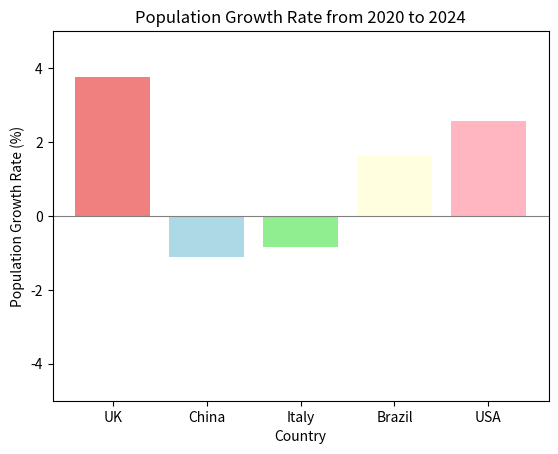

Generate this figure with matplotlib:
population_data = {"UK":{"2020":66.7,"2024":69.2},
                   "China":{"2020":1426,"2024":1410},
                   "Italy":{"2020":59.4,"2024":58.9},
                   "Brazil":{"2020":208.6,"2024":212.0},
                   "USA":{"2020":331.6,"2024":340.1}}
#percentage change=(population in 2024 - population in 2020)/population in 2020 * 100
percentage_change = {}
for country, data in population_data.items():
    change = (data["2024"] - data["2020"]) / data["2020"] * 100
    percentage_change[country] = change
print("Population growth rate from 2020 to 2024:")
for country, change in percentage_change.items():
    print(f"{country}: {round(change, 2)}%")
#print the population growth rate in descending order
sorted_change = sorted(percentage_change.items(), key=lambda x: x[1], reverse=True)
print("\nPopulation growth rate in descending order:")
for country, change in sorted_change:
    print(f"{country}: {round(change, 2)}%")    
#create a bar chart of population growth rate for each country
import matplotlib.pyplot as plt
countries = list(percentage_change.keys())
growth_rates = list(percentage_change.values())
plt.bar(countries, growth_rates, color=['lightcoral', 'lightblue', 'lightgreen', 'lightyellow', 'lightpink'])
plt.xlabel("Country")
plt.ylabel("Population Growth Rate (%)")
plt.title("Population Growth Rate from 2020 to 2024")
plt.ylim(-5, 5)
plt.axhline(0, color='gray', linewidth=0.8)
plt.show()
